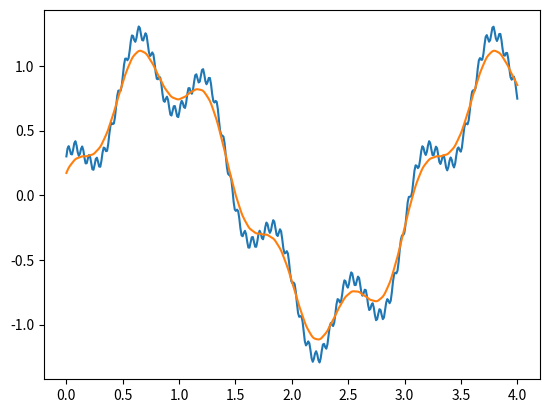

Generate this figure with matplotlib:
import numpy as np
import matplotlib.pyplot as plt
def signalFunc(t):
    return np.sin(2 * t) + 0.3 * np.cos(10 * t) + 0.05 * np.sin(100 * t)

def getNormalVars(nr_vars, sigma):
    u1 = np.random.random(nr_vars)
    u2 = np.random.random(nr_vars)
    
    radius = np.sqrt(-2 * np.log(u1)) 
    theta = np.cos(2 * np.pi * u2)
    return radius * theta * sigma

def expectedValue(normal_vars):
    return sum(signalFunc(normal_vars)) / len(normal_vars)

nr_signal_points = 400
signal_time = 4
nr_normal_vars = 100
sigma = 0.1

#Initial function
ts = np.linspace(0, 4, nr_signal_points)
plt.plot(ts, signalFunc(ts))

#Smoothed function
xs = getNormalVars(nr_normal_vars, sigma)
smothed_points = [expectedValue(t - xs) for t in ts]
plt.plot(ts, smothed_points)

plt.show()








